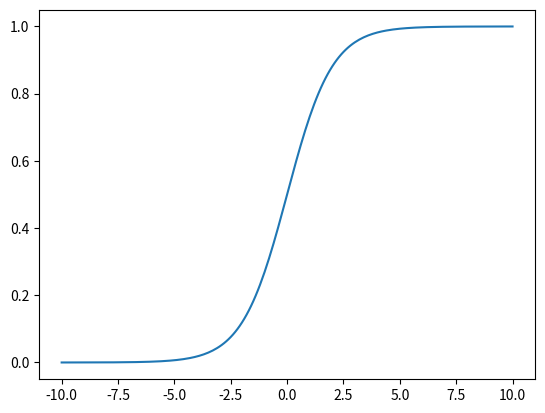

This figure's Python source:
import numpy as np
import matplotlib.pyplot as plt

def gz(z):
    return 1 / (1+np.exp(-z))


i = -10
lisz = []
lisgz = []
while(i<10):
    lisz.append(i)
    lisgz.append(gz(i))
    print(i ,'  -  ', gz(i))
    i+=0.1
    
plt.plot(lisz,lisgz)